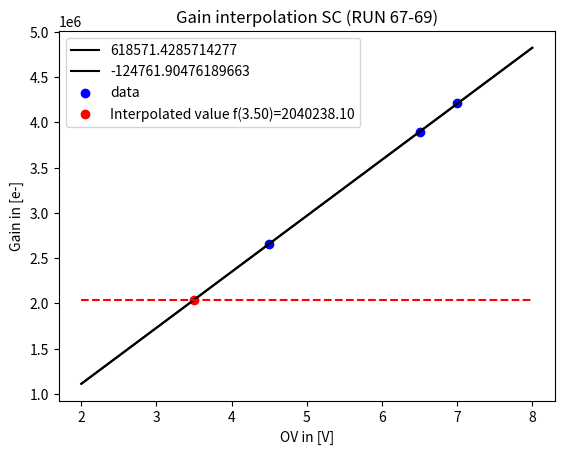

The script that saved this image:
import numpy as np
import matplotlib.pyplot as plt

#y_data = np.array([2.68e6,3.88e6,4.24e6]) #RUN: 62,63,64
y_data = np.array([2.66e6,3.89e6,4.21e6]) #RUN: 67,68,69

x_data = np.array([4.5,6.5,7])

linear_model=np.polyfit(x_data,y_data,1)
linear_model_fn=np.poly1d(linear_model)
z = 3.5
f_z = linear_model_fn(z)

print("Interpolation value for %.2fV (OV) = %.2f"%(z,f_z))

x = np.linspace(2,8)
plt.plot(x, linear_model_fn(x), label = linear_model_fn, color = "k")
plt.scatter(x_data, y_data, label = "data", color = "b")
plt.scatter(z,f_z,label = "Interpolated value f(%.2f)=%.2f"%(z,f_z), color = "r")
plt.plot(x,f_z*np.ones(np.size(x)),color = "r", ls = "--")

plt.title("Gain interpolation SC (RUN 67-69)")
plt.xlabel("OV in [V]");plt.ylabel("Gain in [e-]")
plt.legend()
plt.show()  